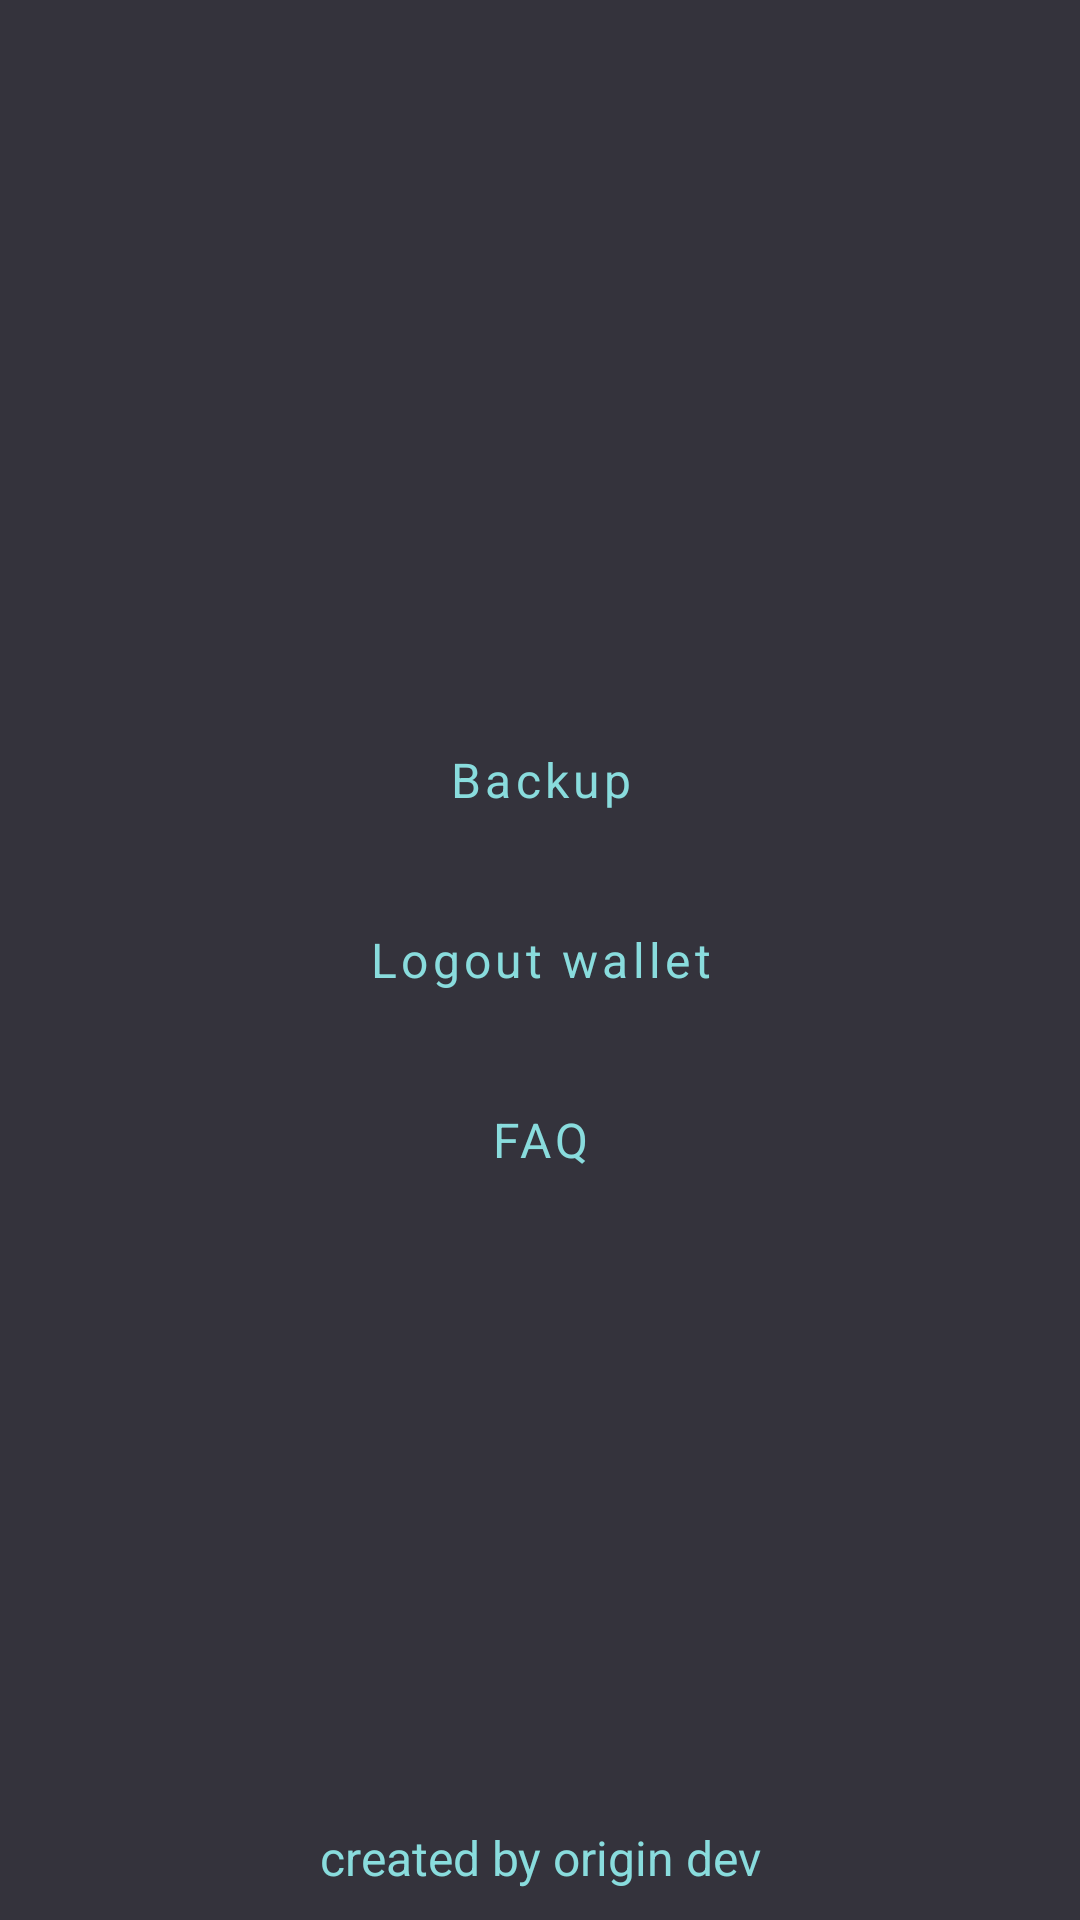

Produce the Android XML layout that renders to this screen, including the resource entries it uses.
<!-- AndroidManifest.xml: application theme Theme.Walletv1 -->
<!-- res/layout/activity_settings.xml -->
<?xml version="1.0" encoding="utf-8"?>
<androidx.constraintlayout.widget.ConstraintLayout xmlns:android="http://schemas.android.com/apk/res/android"
    xmlns:app="http://schemas.android.com/apk/res-auto"
    xmlns:tools="http://schemas.android.com/tools"
    android:layout_width="match_parent"
    android:layout_height="match_parent"
    tools:context="com.origindev.bglwallet.ui.wallet.SettingsActivity">

    <Button
        android:id="@+id/backup"
        style="@style/Theme.Walletv1.Button"
        android:layout_width="@dimen/standard_button_width"
        android:layout_height="@dimen/standard_button_height"
        android:text="Backup"
        app:icon="@drawable/ic_insert_drive_file"
        app:iconTint="@color/colorPrimary"
        app:layout_constraintBottom_toTopOf="@+id/delete_wallet"
        app:layout_constraintEnd_toEndOf="parent"
        app:layout_constraintHorizontal_bias="0.5"
        app:layout_constraintStart_toStartOf="parent" />

    <Button
        android:id="@+id/delete_wallet"
        style="@style/Theme.Walletv1.Button"
        android:layout_width="@dimen/standard_button_width"
        android:layout_height="@dimen/standard_button_height"
        android:text="Logout wallet"
        android:textAlignment="center"
        app:icon="@drawable/ic_delete_wallet"
        app:iconTint="@color/colorPrimary"
        app:layout_constraintBottom_toBottomOf="parent"
        app:layout_constraintEnd_toEndOf="parent"
        app:layout_constraintHorizontal_bias="0.5"
        app:layout_constraintStart_toStartOf="parent"
        app:layout_constraintTop_toTopOf="parent" />

    <Button
        android:id="@+id/faqButton"
        style="@style/Theme.Walletv1.Button"
        android:layout_width="@dimen/standard_button_width"
        android:layout_height="@dimen/standard_button_height"
        android:text="FAQ"
        android:textAlignment="center"
        app:icon="@drawable/ic_faq"
        app:iconTint="@color/colorPrimary"
        app:layout_constraintBottom_toBottomOf="parent"
        app:layout_constraintEnd_toEndOf="parent"
        app:layout_constraintHorizontal_bias="0.5"
        app:layout_constraintStart_toStartOf="parent"
        app:layout_constraintTop_toBottomOf="@+id/delete_wallet"
        app:layout_constraintVertical_bias="0.0" />

    <TextView
        android:id="@+id/textTeam"
        android:layout_width="wrap_content"
        android:layout_height="wrap_content"
        android:layout_marginBottom="10dp"
        android:text="created by origin dev"
        android:textColor="@color/colorPrimary"
        android:textSize="16sp"
        app:layout_constraintBottom_toBottomOf="parent"
        app:layout_constraintEnd_toEndOf="parent"
        app:layout_constraintStart_toStartOf="parent" />

</androidx.constraintlayout.widget.ConstraintLayout>
<!-- resources referenced by this layout -->
<resources>
  <color name="colorPrimary">#89DCDD</color>
  <dimen name="standard_button_height">60dp</dimen>
  <dimen name="standard_button_width">310dp</dimen>
  <!-- drawable ic_faq (drawable) -->
  <vector xmlns:android="http://schemas.android.com/apk/res/android"
      android:width="24dp"
      android:height="24dp"
      android:viewportWidth="24"
      android:viewportHeight="24">
      <path
          android:pathData="M19,2H5C3.89,2 3,2.9 3,4V18C3,19.1 3.9,20 5,20H9L11.29,22.29C11.68,22.68 12.31,22.68 12.7,22.29L15,20H19C20.1,20 21,19.1 21,18V4C21,2.9 20.1,2 19,2ZM13,18H11V16H13V18ZM15.07,10.25L14.17,11.17C13.59,11.76 13.18,12.27 13.05,13.23C12.99,13.66 12.64,13.99 12.2,13.99H11.89C11.37,13.99 10.97,13.53 11.04,13.01C11.15,12.1 11.57,11.29 12.18,10.67L13.42,9.41C13.78,9.05 14,8.55 14,8C14,6.9 13.1,6 12,6C11.13,6 10.38,6.57 10.11,7.35C9.98,7.72 9.67,7.99 9.28,7.99H8.98C8.4,7.99 8,7.43 8.16,6.87C8.65,5.21 10.18,4 12,4C14.21,4 16,5.79 16,8C16,8.88 15.64,9.68 15.07,10.25Z"
          android:fillColor="#89DCDD" />
  </vector>
  <!-- drawable ic_insert_drive_file (drawable) -->
  <vector xmlns:android="http://schemas.android.com/apk/res/android"
      android:width="24dp"
      android:height="24dp"
      android:viewportWidth="24"
      android:viewportHeight="24">
    <path
        android:pathData="M6,2C4.9,2 4.01,2.9 4.01,4L4,20C4,21.1 4.89,22 5.99,22H18C19.1,22 20,21.1 20,20V8.83C20,8.3 19.79,7.79 19.41,7.42L14.58,2.59C14.21,2.21 13.7,2 13.17,2H6ZM13,8V3.5L18.5,9H14C13.45,9 13,8.55 13,8Z"
        android:fillColor="#89DCDD"/>
  </vector>
  <style name="Theme.Walletv1.Button" parent="Widget.MaterialComponents.Button">
          <item name="backgroundTint">@color/colorButAndItemWalletAtiva</item>
          <item name="android:textColor">@color/colorPrimary</item>
          <item name="android:textSize">16sp</item>
          <item name="cornerRadius">16dp</item>
          <item name="iconTint">@color/colorPrimary</item>
      </style>
  <style name="Theme.Walletv1" parent="Theme.MaterialComponents.DayNight.DarkActionBar">
          
          <item name="colorPrimary">@color/colorPrimary</item>
          <item name="colorPrimaryVariant">#c8c8c8</item>
          <item name="colorOnPrimary">#212028</item>
          <item name="android:windowBackground">@drawable/background_windows</item>
          
          <item name="colorSecondary">#42414B</item>
          <item name="colorSecondaryVariant">@color/teal_700</item>
          <item name="colorOnSecondary">@color/black</item>
          
          <item name="android:statusBarColor" tools:targetApi="l">@color/colorPrimary</item>
          
          <item name="fontFamily">@font/poppins_semi_bold</item>
          <item name="android:textAllCaps">false</item>
          <item name="actionBarStyle">@style/Theme.Walletv1.ActionBar</item>
          <item name="toolbarStyle">@style/Theme.Walletv1.Toolbar</item>
      </style>
  <color name="colorButAndItemWalletAtiva">#42414B</color>
  <!-- drawable background_windows (drawable) -->
  <?xml version="1.0" encoding="utf-8"?>
  <shape xmlns:android="http://schemas.android.com/apk/res/android" android:shape="rectangle">
      <solid android:color="@color/windowBackground"/>
  </shape>
  <color name="teal_700">#FF018786</color>
  <color name="black">#FF000000</color>
  <style name="Theme.Walletv1.ActionBar" parent="@style/Widget.MaterialComponents.ActionBar.Solid">
          <item name="background">@drawable/background_windows</item>
          <item name="elevation">0dp</item>
      </style>
  <style name="Theme.Walletv1.Toolbar" parent="Widget.MaterialComponents.Toolbar">
          <item name="titleTextColor">@color/colorPrimary</item>
      </style>
  <color name="windowBackground">#34333C</color>
</resources>
